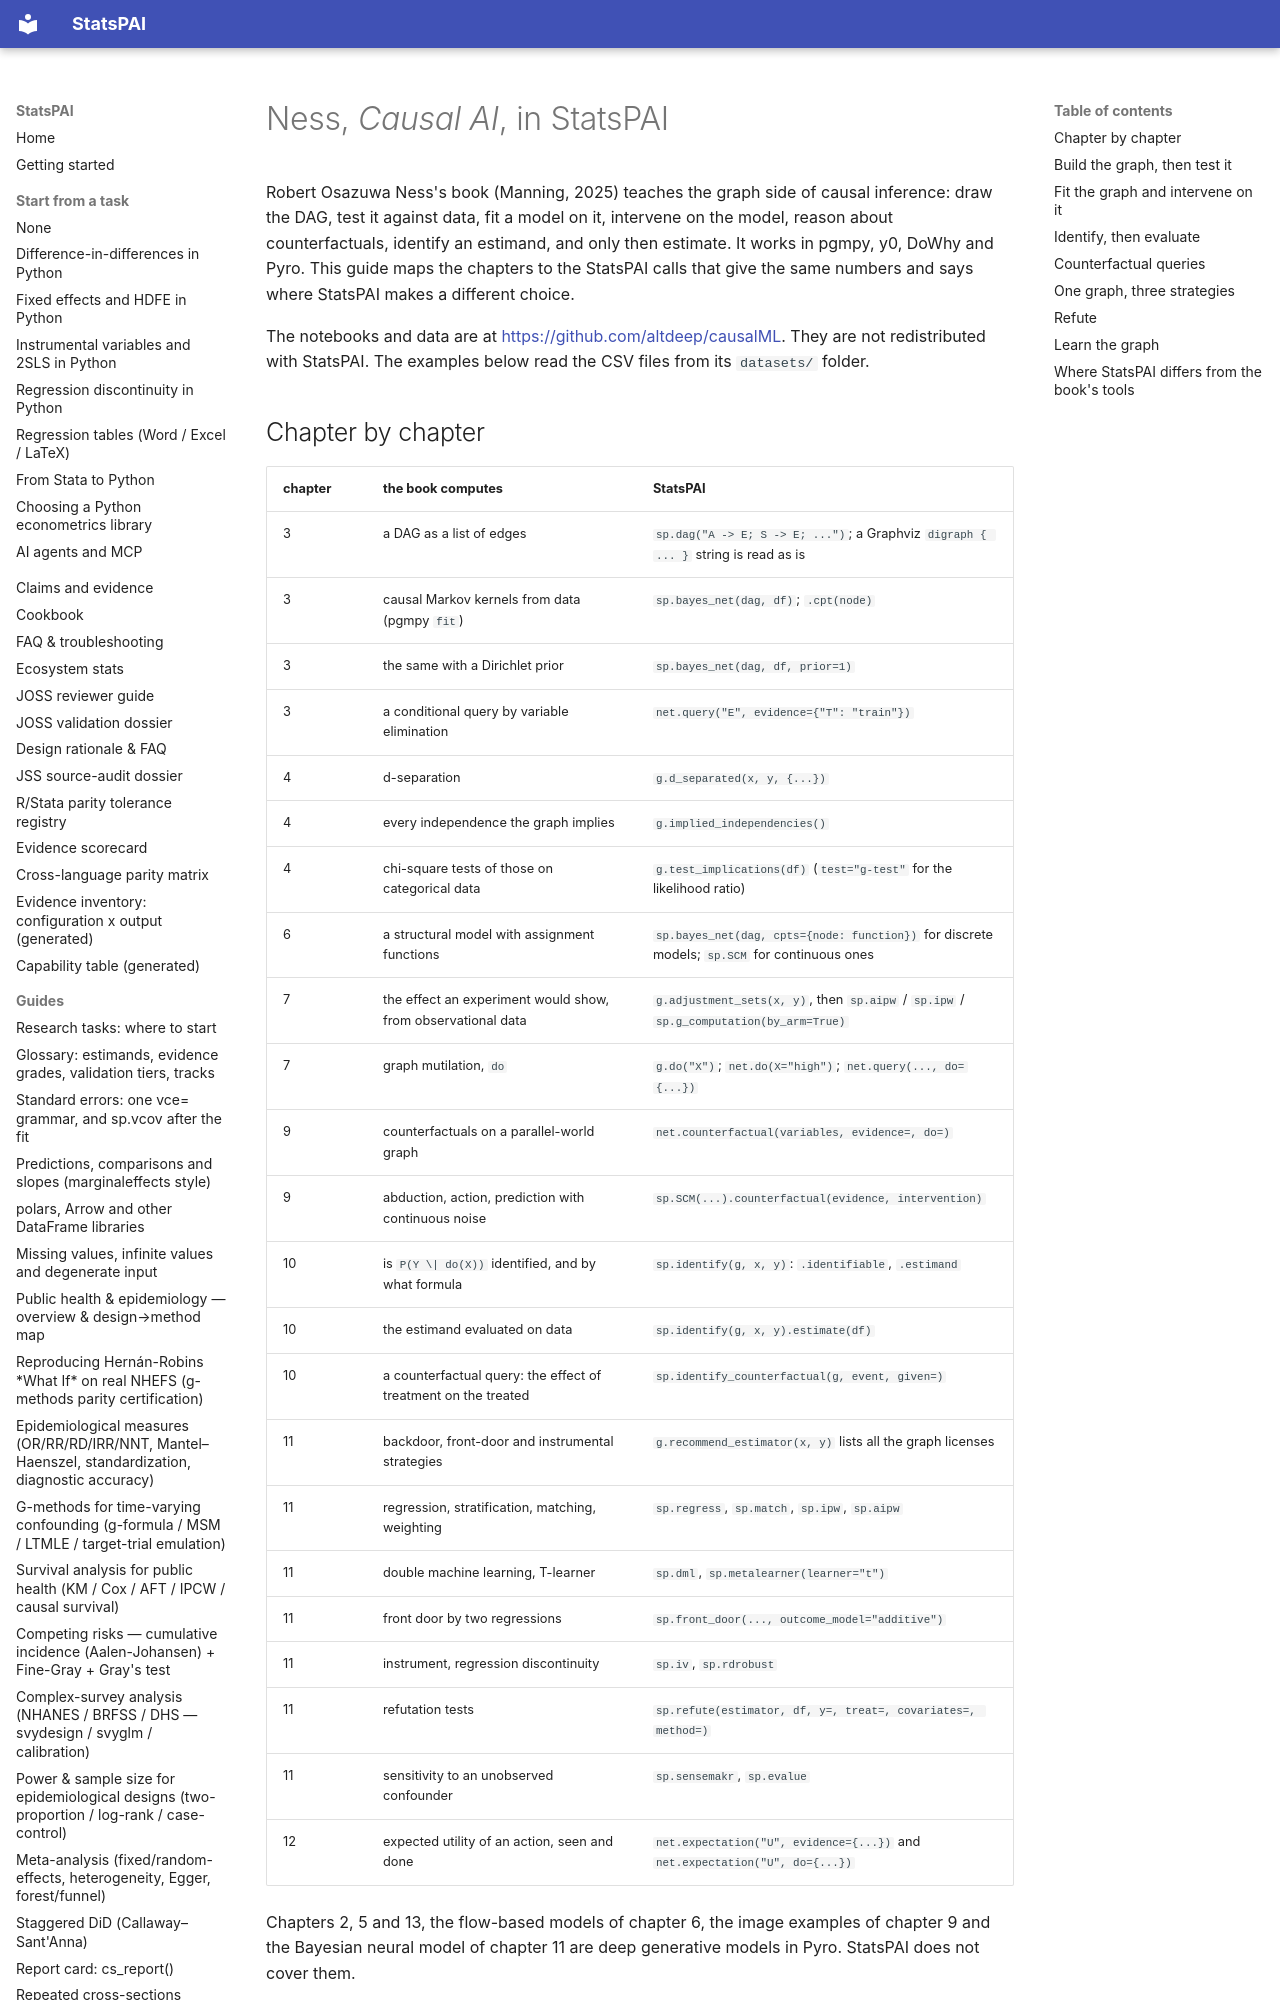

repository: brycewang-stanford/StatsPAI · page: guides/ness_causal_ai/index.html · generator: mkdocs

# Ness, *Causal AI*, in StatsPAI

Robert Osazuwa Ness's book (Manning, 2025) teaches the graph side of causal
inference: draw the DAG, test it against data, fit a model on it, intervene
on the model, reason about counterfactuals, identify an estimand, and only
then estimate. It works in pgmpy, y0, DoWhy and Pyro. This guide maps the
chapters to the StatsPAI calls that give the same numbers and says where
StatsPAI makes a different choice.

The notebooks and data are at <https://github.com/altdeep/causalML>. They
are not redistributed with StatsPAI. The examples below read the CSV files
from its `datasets/` folder.
